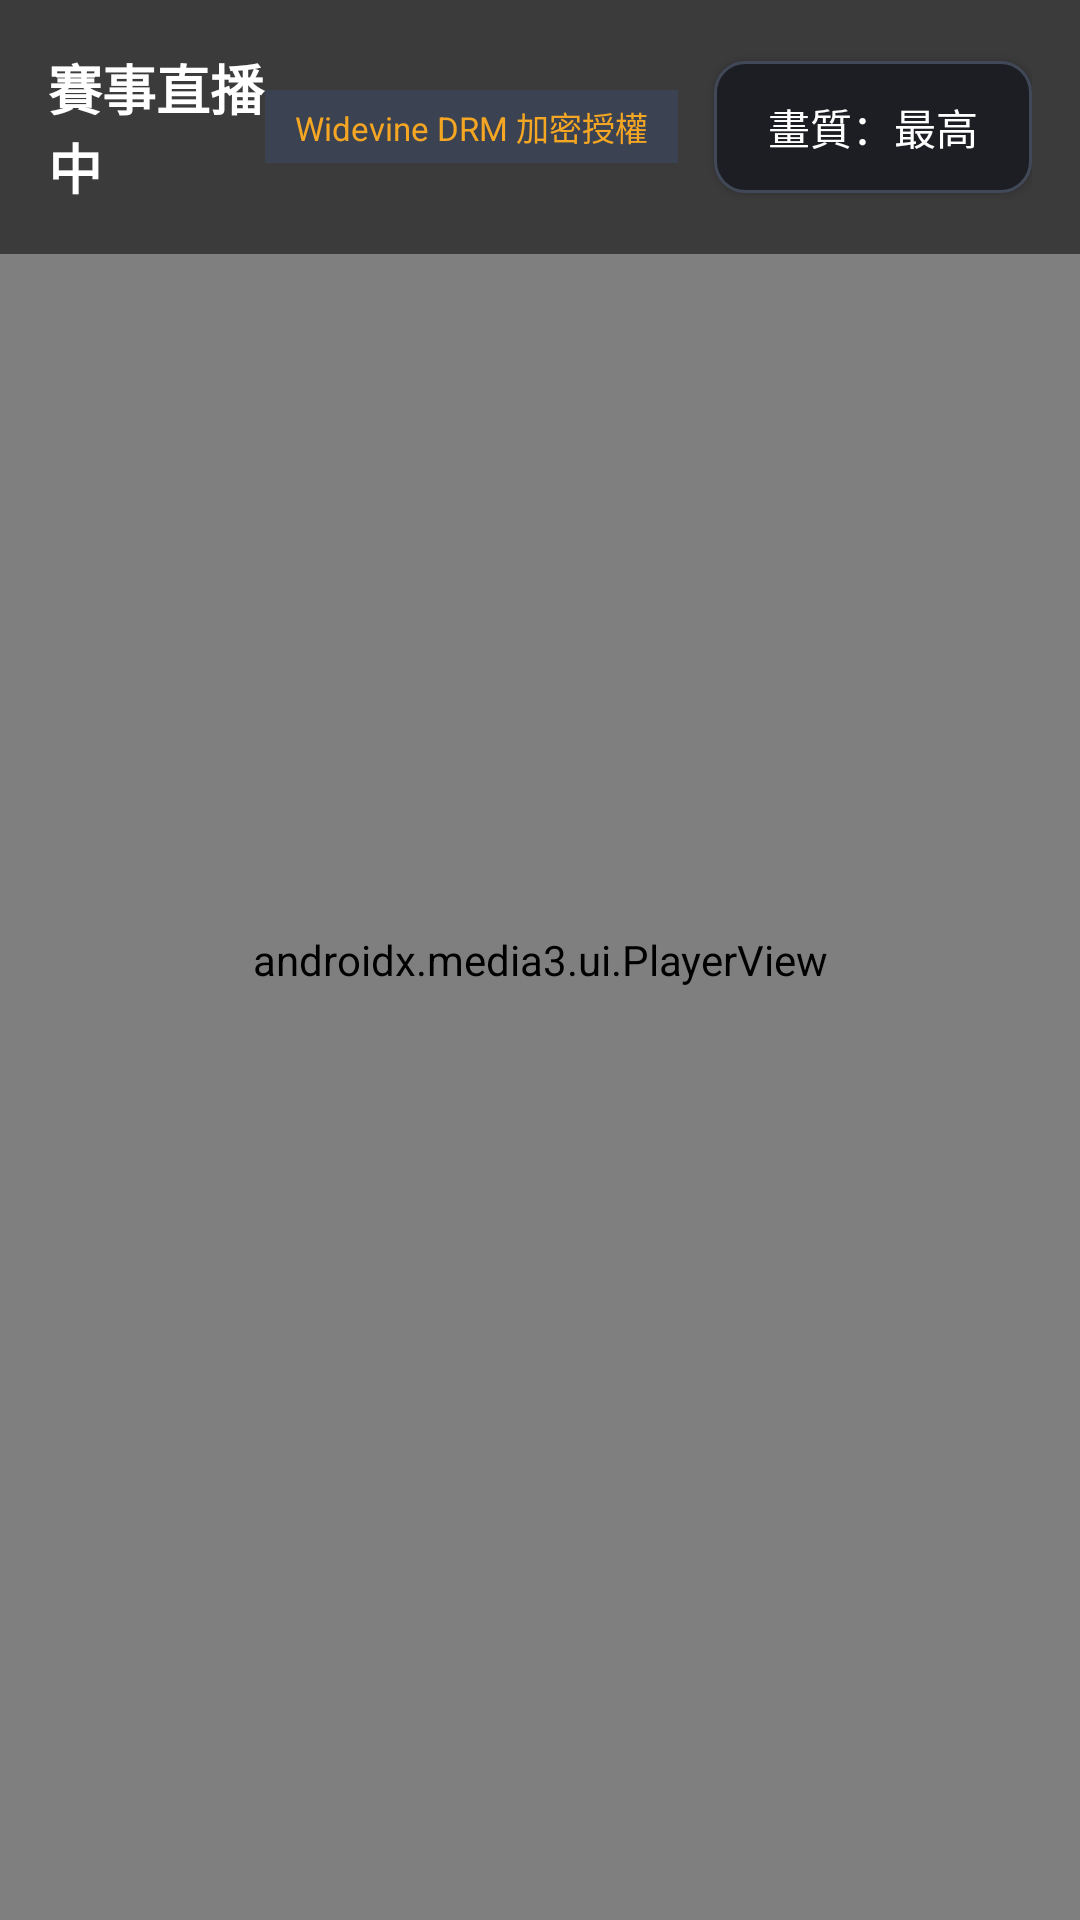

Produce the Android XML layout that renders to this screen, including the resource entries it uses.
<!-- AndroidManifest.xml: application theme Theme.VideolandTV -->
<!-- res/layout/activity_player.xml -->
<?xml version='1.0' encoding='utf-8'?>
<FrameLayout xmlns:android="http://schemas.android.com/apk/res/android" xmlns:app="http://schemas.android.com/apk/res-auto" android:layout_width="match_parent" android:layout_height="match_parent" android:background="#000000">
    <androidx.media3.ui.PlayerView android:id="@+id/player_view" android:layout_width="match_parent" android:layout_height="match_parent" android:focusable="true" app:show_buffering="always" app:use_controller="true" />
    <LinearLayout android:id="@+id/ll_player_overlay" android:layout_width="match_parent" android:layout_height="wrap_content" android:background="#88000000" android:gravity="center_vertical" android:orientation="horizontal" android:padding="16dp">
        <TextView android:id="@+id/tv_player_title" android:layout_width="0dp" android:layout_height="wrap_content" android:layout_weight="1" android:text="賽事直播中" android:textColor="@color/text_primary" android:textSize="18sp" android:textStyle="bold" />
        <TextView android:id="@+id/tv_drm_badge" android:layout_width="wrap_content" android:layout_height="wrap_content" android:background="#3B4252" android:paddingHorizontal="10dp" android:paddingVertical="4dp" android:text="@string/drm_protected" android:textColor="@color/brand_gold" android:textSize="11sp" />
        <Button android:id="@+id/btn_quality" android:layout_width="wrap_content" android:layout_height="44dp" android:paddingHorizontal="18dp" android:layout_marginStart="12dp" android:background="@drawable/bg_tab_selector" android:text="畫質：最高" android:textColor="@color/text_primary" android:textSize="14sp" android:textAllCaps="false" />
    </LinearLayout>
    <TextView android:id="@+id/tv_player_status" android:layout_width="wrap_content" android:layout_height="wrap_content" android:layout_gravity="center" android:background="#AA000000" android:padding="20dp" android:textColor="@color/text_primary" android:textSize="16sp" android:visibility="gone" />
</FrameLayout>
<!-- resources referenced by this layout -->
<resources>
  <color name="brand_gold">#F5A623</color>
  <color name="text_primary">#FFFFFF</color>
  <!-- drawable bg_tab_selector (drawable) -->
  <?xml version="1.0" encoding="utf-8"?>
  <selector xmlns:android="http://schemas.android.com/apk/res/android">
   <item android:state_focused="true"><shape><solid android:color="#303743"/><corners android:radius="10dp"/><stroke android:width="3dp" android:color="@color/focus_highlight"/></shape></item>
   <item android:state_selected="true"><shape><solid android:color="#293648"/><corners android:radius="10dp"/><stroke android:width="1dp" android:color="#7892B2"/></shape></item>
   <item><shape><solid android:color="@color/bg_surface"/><corners android:radius="10dp"/><stroke android:width="1dp" android:color="#414858"/></shape></item>
  </selector>
  <string name="drm_protected">Widevine DRM 加密授權</string>
  <style name="Theme.VideolandTV" parent="Theme.AppCompat.NoActionBar">
          <item name="android:windowBackground">@color/bg_dark</item>
          <item name="android:textColorPrimary">@color/text_primary</item>
          <item name="android:textColorSecondary">@color/text_secondary</item>
          <item name="colorAccent">@color/brand_gold</item>
          <item name="colorPrimary">@color/brand_orange</item>
          <item name="colorPrimaryDark">@color/bg_dark</item>
      </style>
  <color name="focus_highlight">#FFC107</color>
  <color name="bg_surface">#1C1E24</color>
  <color name="bg_dark">#121316</color>
  <color name="text_secondary">#B0B3C0</color>
  <color name="brand_orange">#FF6B00</color>
</resources>
